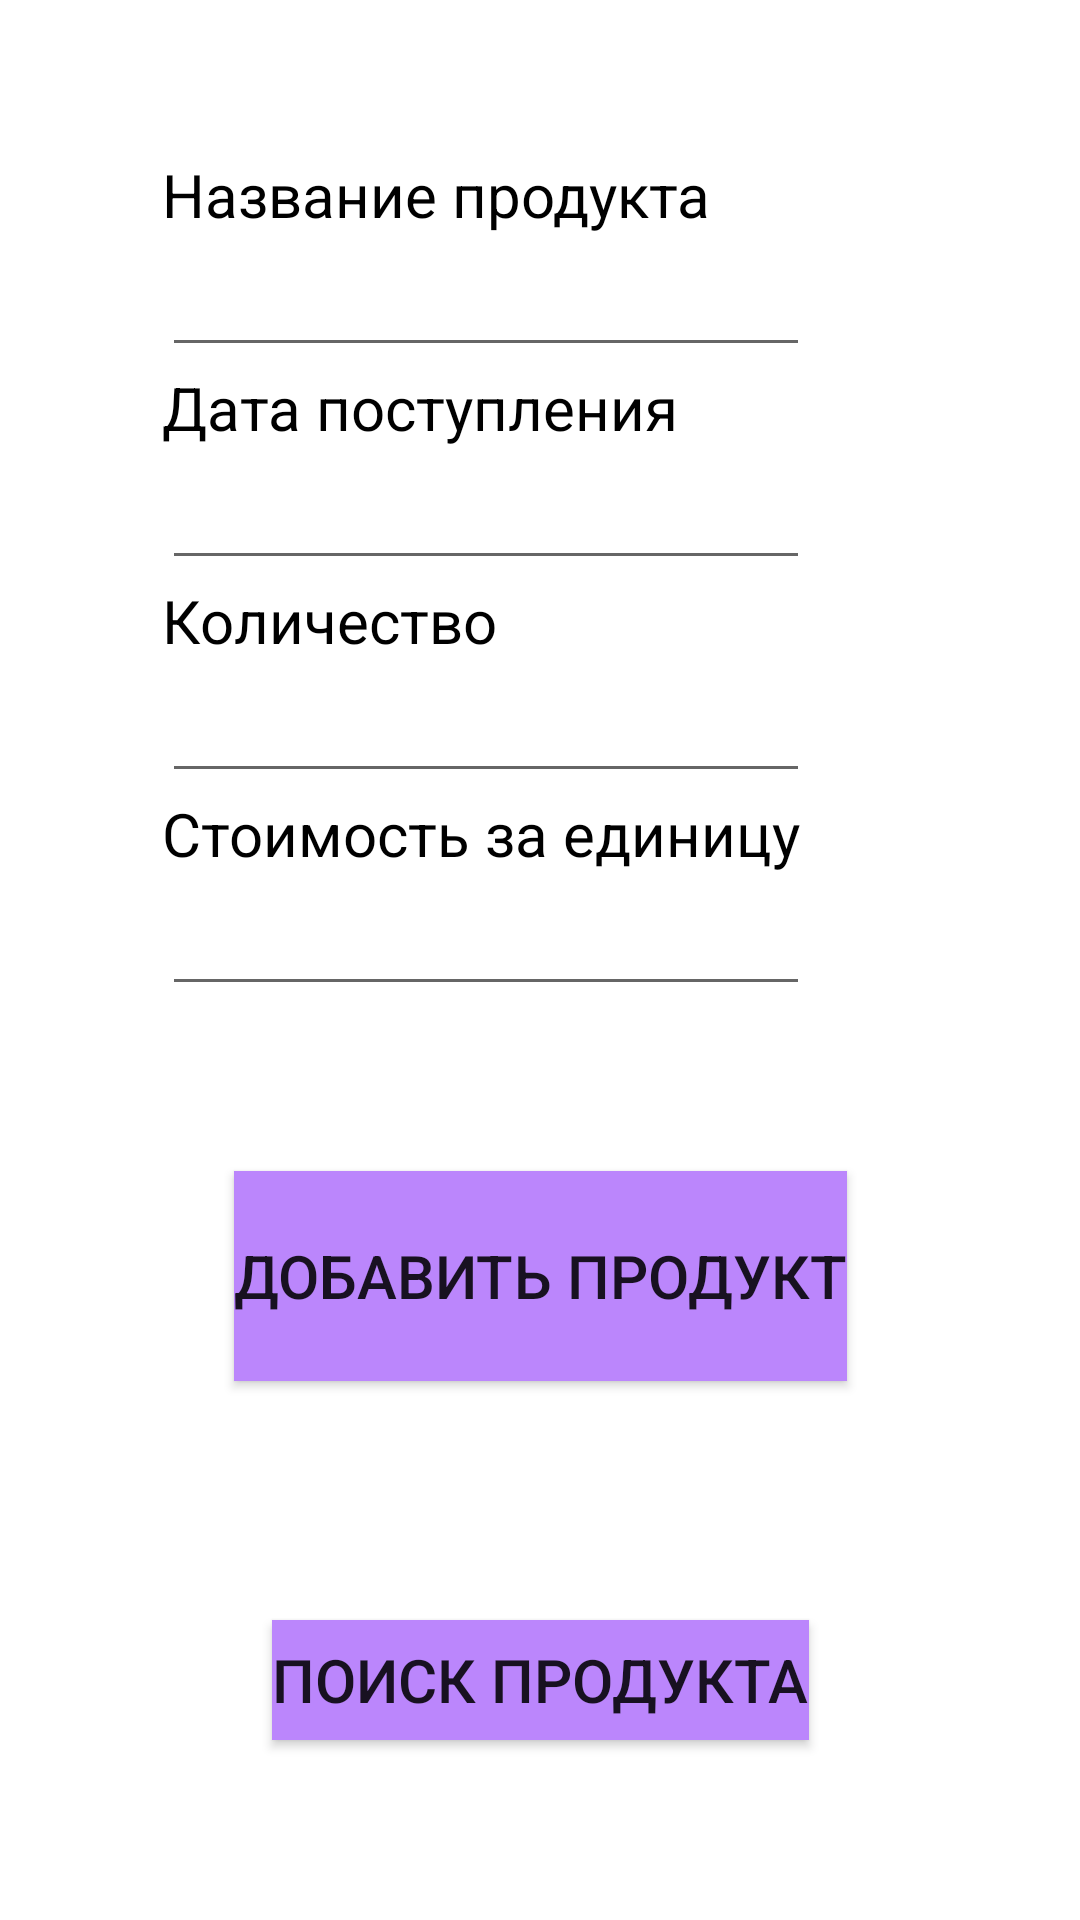

This screen was rendered from an Android layout file. Write that file and the resources it references.
<!-- AndroidManifest.xml: application theme Theme.Product_Service -->
<!-- res/layout/activity_main.xml -->
<?xml version="1.0" encoding="utf-8"?>
<androidx.constraintlayout.widget.ConstraintLayout xmlns:android="http://schemas.android.com/apk/res/android"
    xmlns:app="http://schemas.android.com/apk/res-auto"
    xmlns:tools="http://schemas.android.com/tools"
    android:layout_width="match_parent"
    android:layout_height="match_parent"
    tools:context=".MainActivity">

    <androidx.constraintlayout.widget.Guideline
        android:id="@+id/gl_left"
        android:layout_width="0dp"
        android:layout_height="0dp"
        android:orientation="vertical"
        app:layout_constraintGuide_percent="0.15"/>
    <androidx.constraintlayout.widget.Guideline
        android:id="@+id/gl_top"
        android:layout_width="0dp"
        android:layout_height="0dp"
        android:orientation="horizontal"
        app:layout_constraintGuide_percent="0.08"/>
    <androidx.constraintlayout.widget.Guideline
        android:id="@+id/gl_bottom"
        android:layout_width="0dp"
        android:layout_height="0dp"
        android:orientation="horizontal"
        app:layout_constraintGuide_percent="0.92"/>
    <androidx.constraintlayout.widget.Guideline
        android:id="@+id/gl_right"
        android:layout_width="0dp"
        android:layout_height="0dp"
        android:orientation="vertical"
        app:layout_constraintGuide_percent="0.85"/>
    <TextView
        android:id="@+id/tv_name"
        android:layout_width="wrap_content"
        android:layout_height="wrap_content"
        android:textColor="@color/black"
        android:text="@string/product_name"
        android:textSize="20sp"
        app:layout_constraintStart_toStartOf="@id/gl_left"
        app:layout_constraintTop_toTopOf="@id/gl_top"/>
    <EditText
        android:id="@+id/et_name"
        android:layout_width="0dp"
        android:layout_height="wrap_content"
        android:textSize="20sp"
        android:textColor="@color/black"
        app:layout_constraintWidth_percent="0.6"
        app:layout_constraintStart_toStartOf="@id/gl_left"
        app:layout_constraintTop_toBottomOf="@id/tv_name"/>
    <TextView
        android:id="@+id/tv_date"
        android:layout_width="wrap_content"
        android:layout_height="wrap_content"
        android:textColor="@color/black"
        android:text="@string/date_of_get"
        android:textSize="20sp"
        app:layout_constraintStart_toStartOf="@id/gl_left"
        app:layout_constraintTop_toBottomOf="@id/et_name"/>
    <EditText
        android:id="@+id/et_date"
        android:layout_width="0dp"
        android:layout_height="wrap_content"
        android:textSize="20sp"
        android:textColor="@color/black"
        app:layout_constraintWidth_percent="0.6"
        app:layout_constraintStart_toStartOf="@id/gl_left"
        app:layout_constraintTop_toBottomOf="@id/tv_date"/>
    <TextView
        android:id="@+id/tv_count"
        android:layout_width="wrap_content"
        android:layout_height="wrap_content"
        android:textColor="@color/black"
        android:text="@string/count"
        android:textSize="20sp"
        app:layout_constraintStart_toStartOf="@id/gl_left"
        app:layout_constraintTop_toBottomOf="@id/et_date"/>
    <EditText
        android:id="@+id/et_count"
        android:layout_width="0dp"
        android:layout_height="wrap_content"
        android:textSize="20sp"
        android:textColor="@color/black"
        app:layout_constraintWidth_percent="0.6"
        app:layout_constraintStart_toStartOf="@id/gl_left"
        app:layout_constraintTop_toBottomOf="@id/tv_count"/>
    <TextView
        android:id="@+id/tv_cost"
        android:layout_width="wrap_content"
        android:layout_height="wrap_content"
        android:textColor="@color/black"
        android:text="@string/cost"
        android:textSize="20sp"
        app:layout_constraintStart_toStartOf="@id/gl_left"
        app:layout_constraintTop_toBottomOf="@+id/et_count"/>

    <EditText
        android:id="@+id/et_cost"
        android:layout_width="0dp"
        android:layout_height="wrap_content"
        android:textColor="@color/black"
        android:textSize="20sp"
        app:layout_constraintStart_toStartOf="@id/gl_left"
        app:layout_constraintTop_toBottomOf="@id/tv_cost"
        app:layout_constraintWidth_percent="0.6" />

    <androidx.appcompat.widget.AppCompatButton
        android:id="@+id/button_add"
        android:background="@color/purple_200"
        android:layout_width="wrap_content"
        android:textSize="20sp"
        android:layout_height="70dp"
        android:text="@string/add_product"
        app:layout_constraintBottom_toTopOf="@+id/gl_bottom"
        app:layout_constraintEnd_toStartOf="@+id/gl_right"
        app:layout_constraintStart_toStartOf="@+id/gl_left"
        app:layout_constraintTop_toBottomOf="@+id/et_cost"
        app:layout_constraintVertical_bias="0.3" />

    <androidx.appcompat.widget.AppCompatButton
        android:id="@+id/button_search"
        android:layout_width="wrap_content"
        android:layout_height="40dp"
        android:background="@color/purple_200"
        android:text="@string/search_product"
        android:textSize="20sp"
        app:layout_constraintBottom_toTopOf="@id/gl_bottom"
        app:layout_constraintEnd_toStartOf="@+id/gl_right"
        app:layout_constraintStart_toStartOf="@+id/gl_left"
        app:layout_constraintTop_toBottomOf="@+id/button_add"
        app:layout_constraintVertical_bias="0.9" />




</androidx.constraintlayout.widget.ConstraintLayout>
<!-- resources referenced by this layout -->
<resources>
  <string name="add_product">Добавить продукт</string>
  <string name="cost">Стоимость за единицу</string>
  <string name="count">Количество</string>
  <string name="date_of_get">Дата поступления</string>
  <string name="product_name">Название продукта</string>
  <string name="search_product">Поиск продукта</string>
  <style name="Theme.Product_Service" parent="Theme.MaterialComponents.DayNight.DarkActionBar">
          
          <item name="colorPrimary">@color/purple_500</item>
          <item name="colorPrimaryVariant">@color/purple_700</item>
          <item name="colorOnPrimary">@color/white</item>
          
          <item name="colorSecondary">@color/teal_200</item>
          <item name="colorSecondaryVariant">@color/teal_700</item>
          <item name="colorOnSecondary">@color/black</item>
          
          <item name="android:statusBarColor">?attr/colorPrimaryVariant</item>
          
      </style>
  <!-- not gathered from this repository: default colours our renderer supplied (Android Studio template values) -->
  <color name="purple_200">#FFBB86FC</color>
  <color name="purple_500">#FF6200EE</color>
  <color name="purple_700">#FF3700B3</color>
  <color name="teal_200">#FF03DAC5</color>
  <color name="teal_700">#FF018786</color>
  <color name="black">#FF000000</color>
  <color name="white">#FFFFFFFF</color>
</resources>
